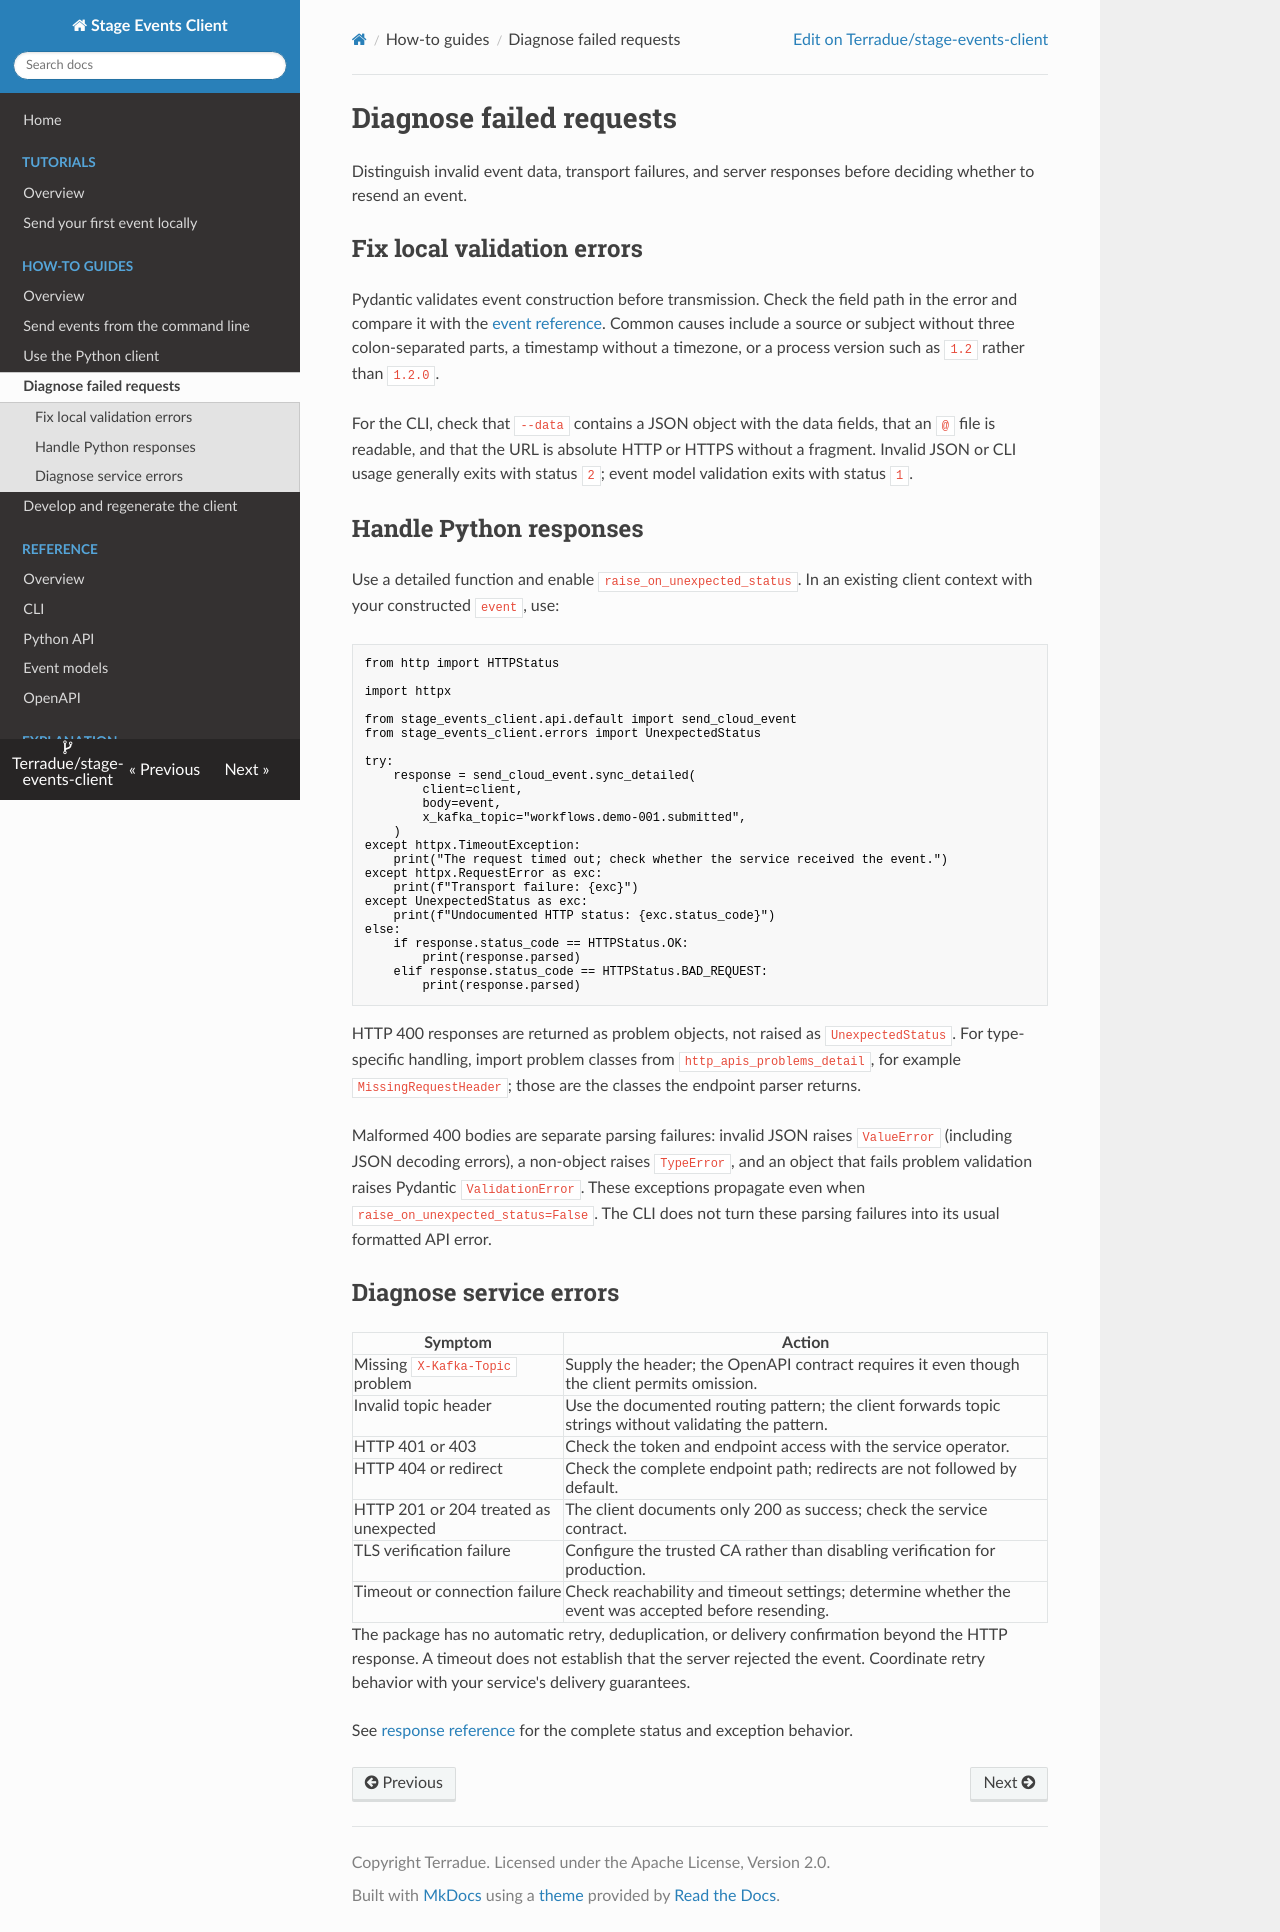

repository: Terradue/stage-events-client · page: how-to/handle-errors/index.html · generator: mkdocs

# Diagnose failed requests

Distinguish invalid event data, transport failures, and server responses before
deciding whether to resend an event.

## Fix local validation errors

Pydantic validates event construction before transmission. Check the field path
in the error and compare it with the [event reference](../reference/events.md).
Common causes include a source or subject without three colon-separated parts,
a timestamp without a timezone, or a process version such as `1.2` rather than
`1.2.0`.

For the CLI, check that `--data` contains a JSON object with the data fields,
that an `@` file is readable, and that the URL is absolute HTTP or HTTPS without
a fragment. Invalid JSON or CLI usage generally exits with status `2`; event
model validation exits with status `1`.

## Handle Python responses

Use a detailed function and enable `raise_on_unexpected_status`. In an existing
client context with your constructed `event`, use:

```python
from http import HTTPStatus

import httpx

from stage_events_client.api.default import send_cloud_event
from stage_events_client.errors import UnexpectedStatus

try:
    response = send_cloud_event.sync_detailed(
        client=client,
        body=event,
        x_kafka_topic="workflows.demo-001.submitted",
    )
except httpx.TimeoutException:
    print("The request timed out; check whether the service received the event.")
except httpx.RequestError as exc:
    print(f"Transport failure: {exc}")
except UnexpectedStatus as exc:
    print(f"Undocumented HTTP status: {exc.status_code}")
else:
    if response.status_code == HTTPStatus.OK:
        print(response.parsed)
    elif response.status_code == HTTPStatus.BAD_REQUEST:
        print(response.parsed)
```

HTTP 400 responses are returned as problem objects, not raised as
`UnexpectedStatus`. For type-specific handling, import problem classes from
`http_apis_problems_detail`, for example `MissingRequestHeader`; those are the
classes the endpoint parser returns.

Malformed 400 bodies are separate parsing failures: invalid JSON raises
`ValueError` (including JSON decoding errors), a non-object raises `TypeError`,
and an object that fails problem validation raises Pydantic `ValidationError`.
These exceptions propagate even when `raise_on_unexpected_status=False`.
The CLI does not turn these parsing failures into its usual formatted API error.

## Diagnose service errors

| Symptom | Action |
| --- | --- |
| Missing `X-Kafka-Topic` problem | Supply the header; the OpenAPI contract requires it even though the client permits omission. |
| Invalid topic header | Use the documented routing pattern; the client forwards topic strings without validating the pattern. |
| HTTP 401 or 403 | Check the token and endpoint access with the service operator. |
| HTTP 404 or redirect | Check the complete endpoint path; redirects are not followed by default. |
| HTTP 201 or 204 treated as unexpected | The client documents only 200 as success; check the service contract. |
| TLS verification failure | Configure the trusted CA rather than disabling verification for production. |
| Timeout or connection failure | Check reachability and timeout settings; determine whether the event was accepted before resending. |

The package has no automatic retry, deduplication, or delivery confirmation
beyond the HTTP response. A timeout does not establish that the server rejected
the event. Coordinate retry behavior with your service's delivery guarantees.

See [response reference](../python-api.md#responses-and-exceptions) for the
complete status and exception behavior.
